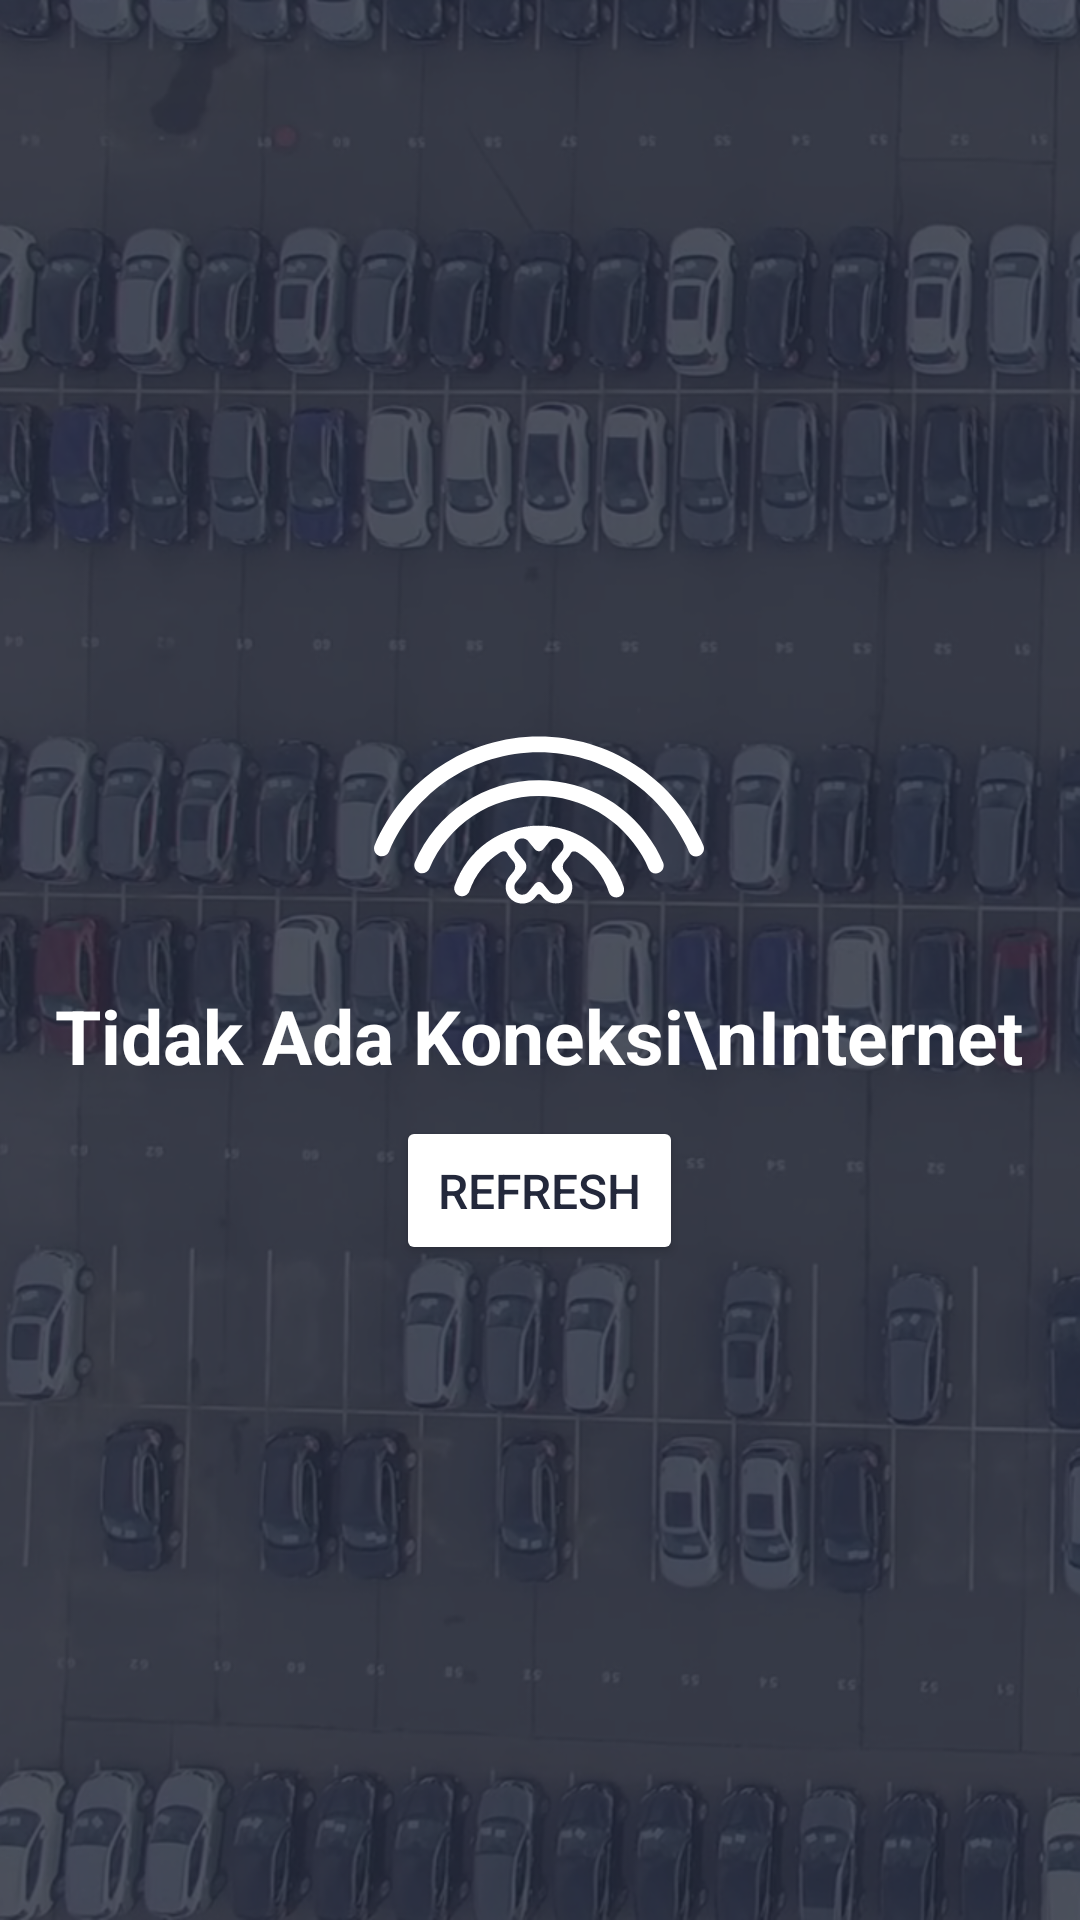

Reconstruct the res/layout file that produces this screen, plus the resources it refers to.
<!-- AndroidManifest.xml: application theme AppTheme -->
<!-- res/layout/activity_no_internet.xml -->
<?xml version="1.0" encoding="utf-8"?>
<RelativeLayout xmlns:android="http://schemas.android.com/apk/res/android"
    xmlns:app="http://schemas.android.com/apk/res-auto"
    xmlns:tools="http://schemas.android.com/tools"
    android:layout_width="match_parent"
    android:layout_height="match_parent"
    tools:context=".NoInternet"
    android:background="@drawable/back_splash">

    <LinearLayout
        android:layout_width="wrap_content"
        android:layout_height="wrap_content"
        android:orientation="vertical"
        android:layout_centerInParent="true">
        <ImageView
            android:layout_width="110dp"
            android:layout_height="110dp"
            app:srcCompat="@drawable/ic_no_signal_interface_symbol"
            android:layout_gravity="center_horizontal"/>
        <TextView
            android:layout_width="wrap_content"
            android:layout_height="wrap_content"
            android:textAlignment="center"
            android:text="Tidak Ada Koneksi\nInternet"
            android:layout_gravity="center_horizontal"
            android:textSize="25sp"
            android:textColor="#fff"
            android:textStyle="bold"
            />
        <Button
            android:id="@+id/btnRefresh"
            android:layout_width="wrap_content"
            android:layout_height="wrap_content"
            android:text="Refresh"
            android:theme="@style/btnStyle1"
            android:padding="14dp"
            android:textColor="@color/colorPrimary"
            android:textSize="16sp"
            android:layout_marginTop="10dp"
            android:layout_gravity="center"/>
    </LinearLayout>

</RelativeLayout>
<!-- resources referenced by this layout -->
<resources>
  <color name="colorPrimary">#23283b</color>
  <!-- drawable back_splash: png bitmap (drawable, 522406 bytes) -->
  <!-- drawable ic_no_signal_interface_symbol: vector/xml drawable (drawable, 3503 chars, omitted) -->
  <style name="btnStyle1" parent="Theme.AppCompat.Light">
          <item name="colorControlHighlight">#CCC</item>
          <item name="colorButtonNormal">#FFF</item>
      </style>
  <style name="AppTheme" parent="Theme.AppCompat.Light.DarkActionBar">
          
          <item name="colorPrimary">@color/colorPrimary</item>
          <item name="colorPrimaryDark">@color/colorPrimaryDark</item>
          <item name="colorAccent">@color/colorAccent</item>
      </style>
  <color name="colorPrimaryDark">#333a53</color>
  <color name="colorAccent">#e67e22</color>
</resources>
